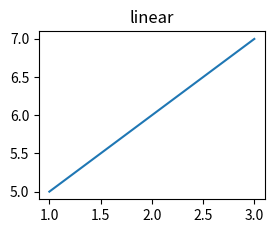

Here is the Python script that generated this plot:
import numpy as np
from matplotlib import pyplot as plt
####x = np.linspace(0, 2, 100)
##### Note that even in the OO-style, we use `.pyplot.figure` to create the figure.
####fig, ax = plt.subplots() # Create a figure and an axes.
####ax.plot(x, x, label='linear') # Plot some data on the axes.
####ax.plot(x, x**2, label='quadratic') # Plot more data on the axes...
####ax.plot(x, x**3, label='cubic') # ... and some more.
####ax.set_xlabel('x label') # Add an x-label to the axes.
####ax.set_ylabel('y label') # Add a y-label to the axes.
####ax.set_title("Simple Plot") # Add a title to the axes.
####ax.legend() # Add a legend
##def my_plotter(ax, data1, data2):
####    """
####    A helper function to make a graph
####    Parameters
####    ----------
####    ax : Axes
####    The axes to draw to
####    data1 : array
####    The x data
####    data2 : array
####    The y data
####    param_dict : dict
####    Dictionary of kwargs to pass to ax.plot
####    Returns
####    -------
####    out : list
####    list of artists added
####    """
##    out = ax.plot(data1, data2)
##    return out
###which you would then use as:
##data1, data2, data3, data4 = np.random.randn(4, 100)
##fig, ax = plt.subplots(1, 1)
##my_plotter(ax, data1, data2 )
##plt.show()

##import numpy as np
### evenly sampled time at 200ms intervals
##t = np.arange(0., 5., 0.2)
### red dashes, blue squares and green triangles
##plt.plot(t, t, 'r--', t, t**2, 'bs', t, t**3, 'g^')
##plt.show()
##data = {'a': np.arange(50),
##'c': np.random.randint(0, 50, 50),
##'d': np.random.randn(50)}
##data['b'] = data['a'] + 10 * np.random.randn(50)
##data['d'] = np.abs(data['d']) * 100
##plt.scatter('a', 'b',c='d', s='d', data=data)
##plt.xlabel('entry a')
##plt.ylabel('entry b')
x=[1,2,3]
y=[5,6,7]
plt.subplot(221)
plt.plot(x, y)
plt.yscale('linear')
plt.title('linear')
plt.grid(False)
plt.show()
